Image classification data set "processed_dataset" (mjocc/ai-to-bi on GitHub). Class labels (2): frame not present, frame present.

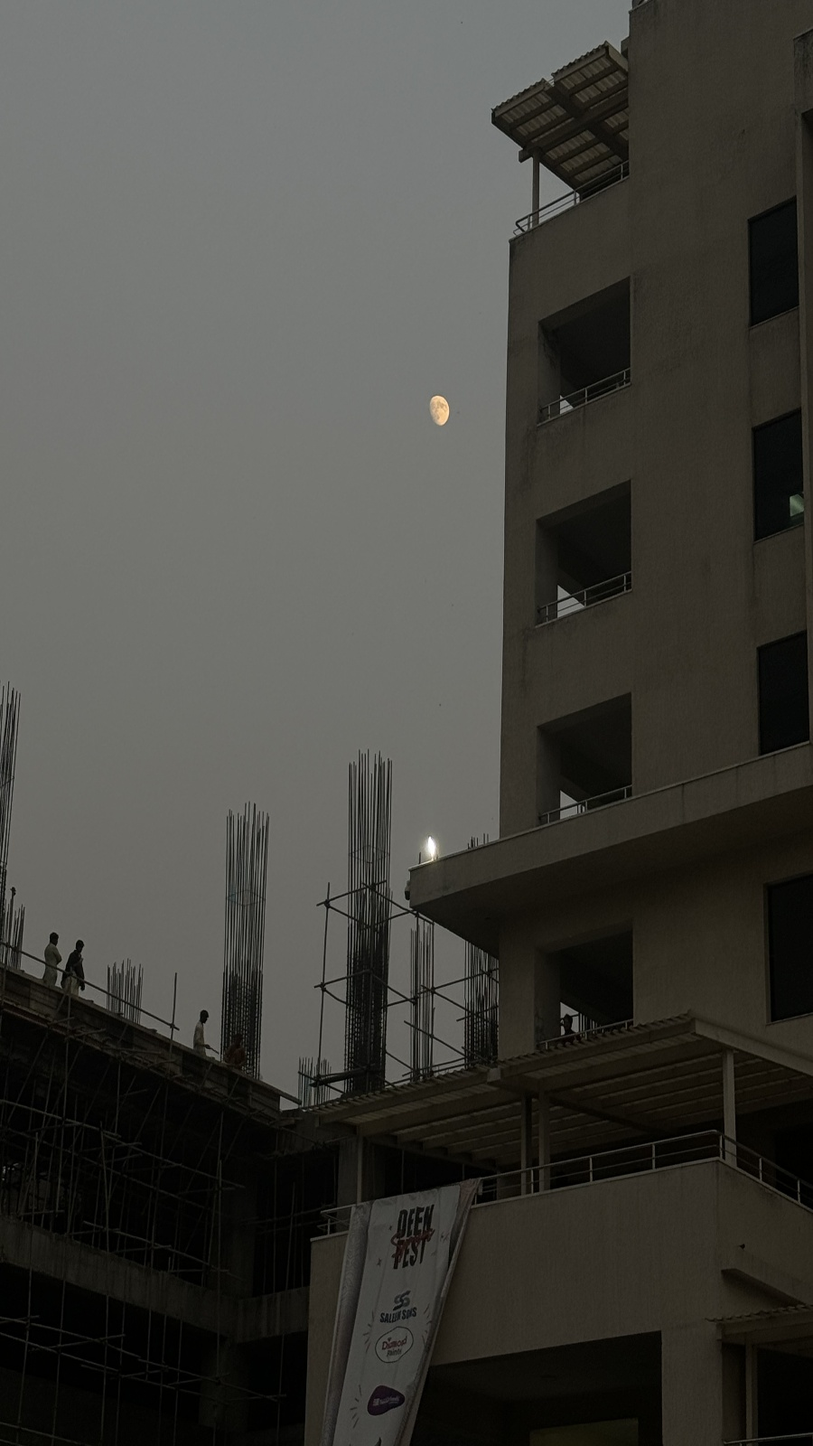
Label: frame not present

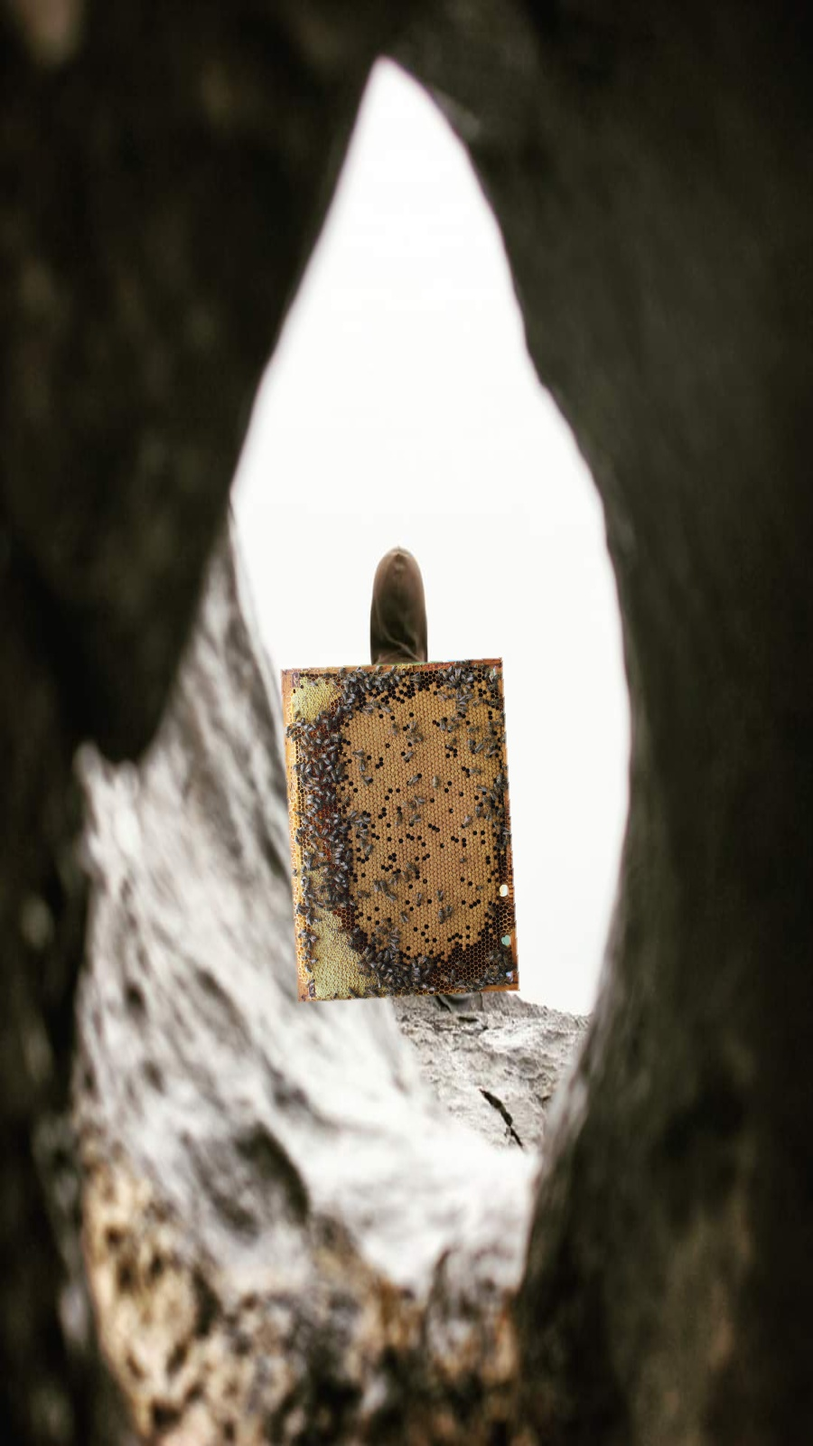
Label: frame present

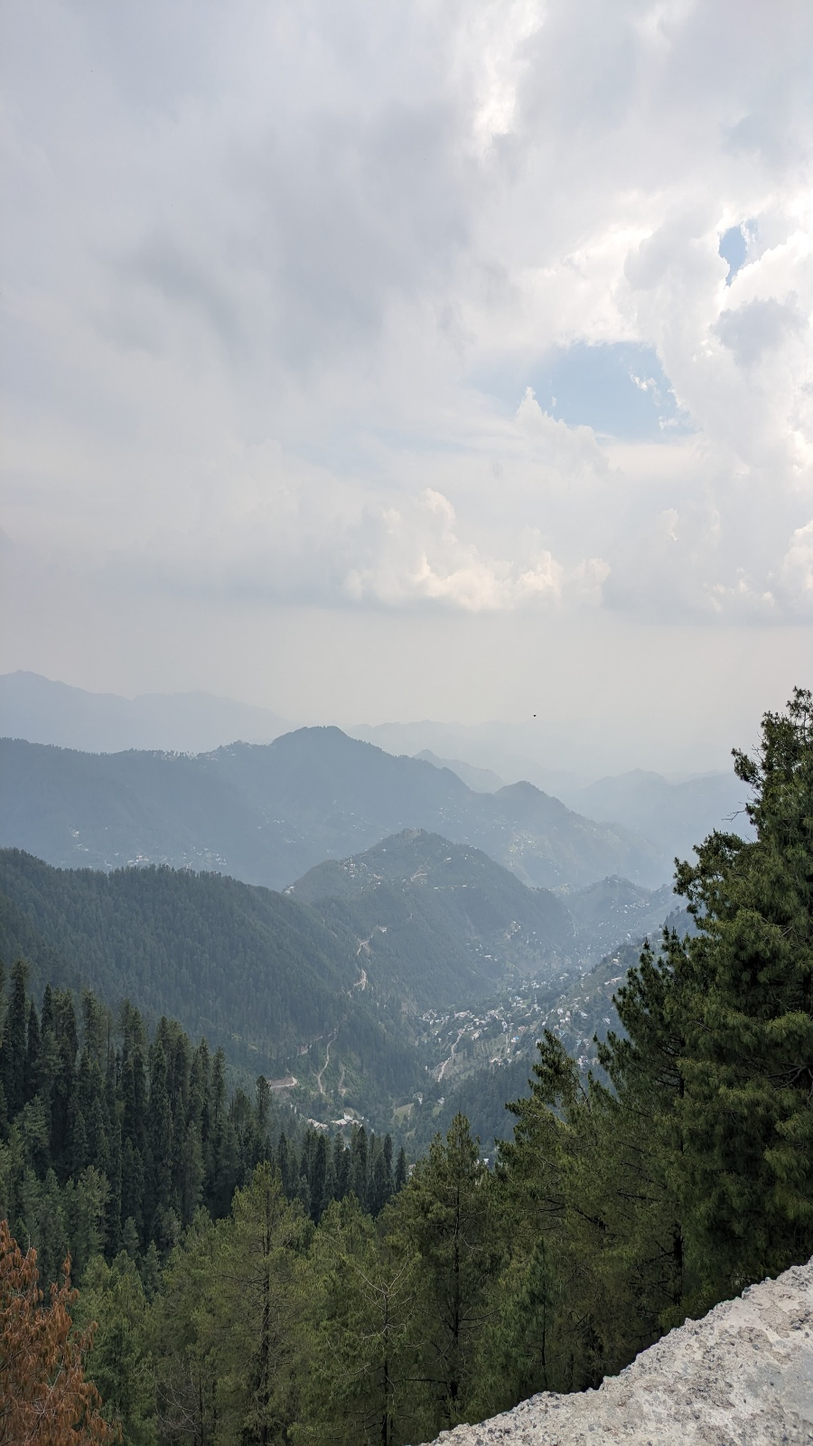
Label: frame not present

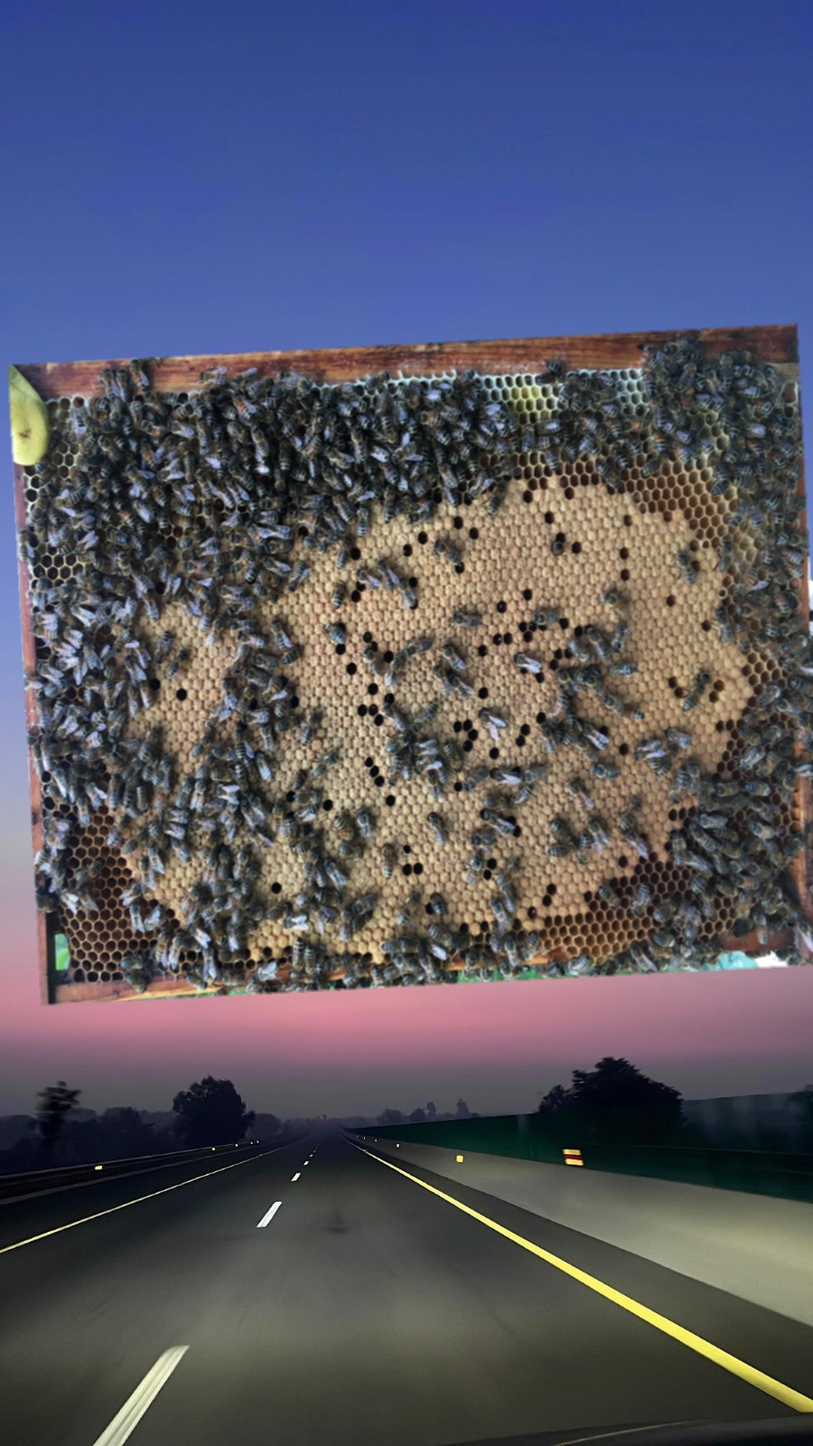
Label: frame present

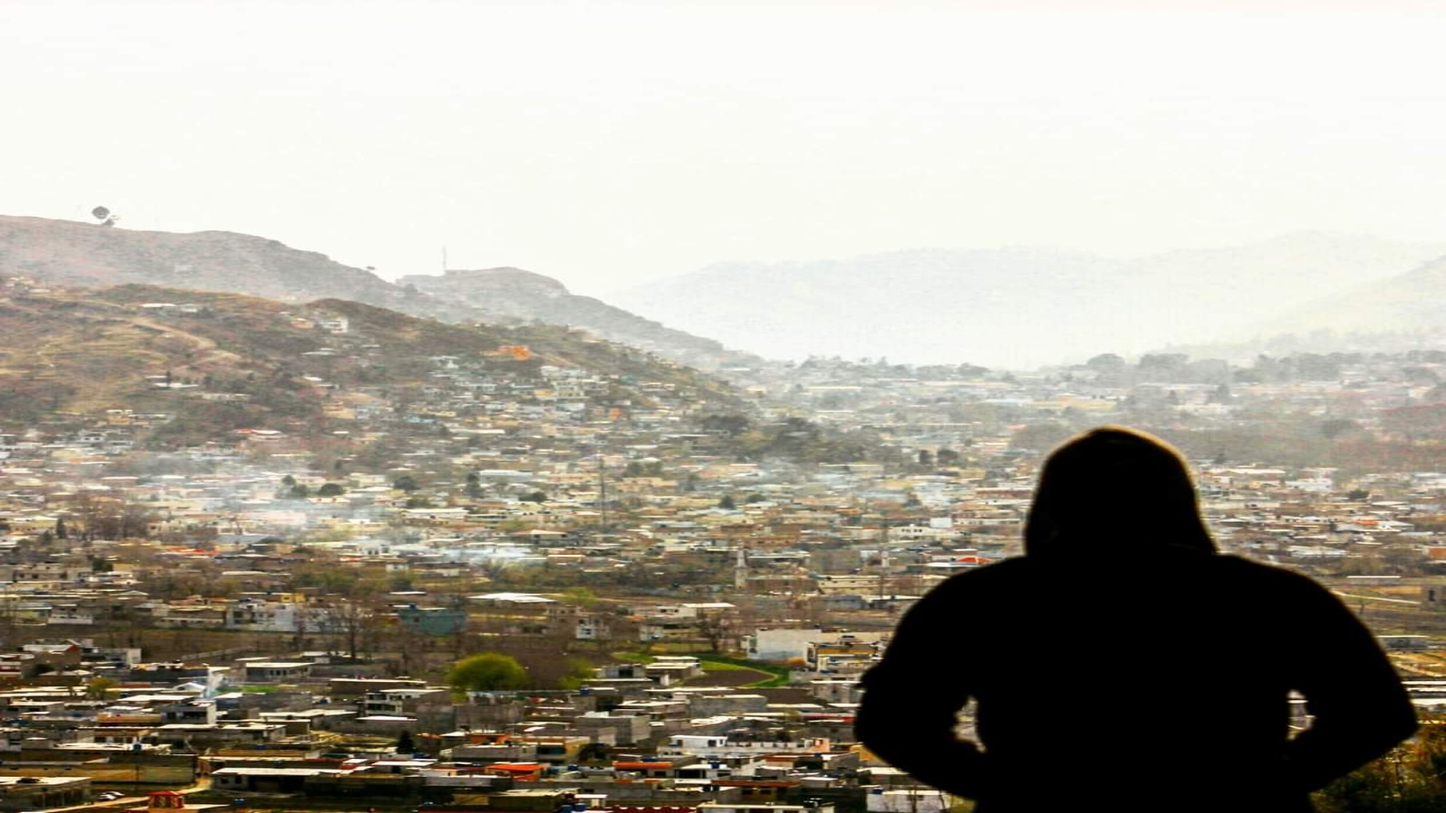
Label: frame not present

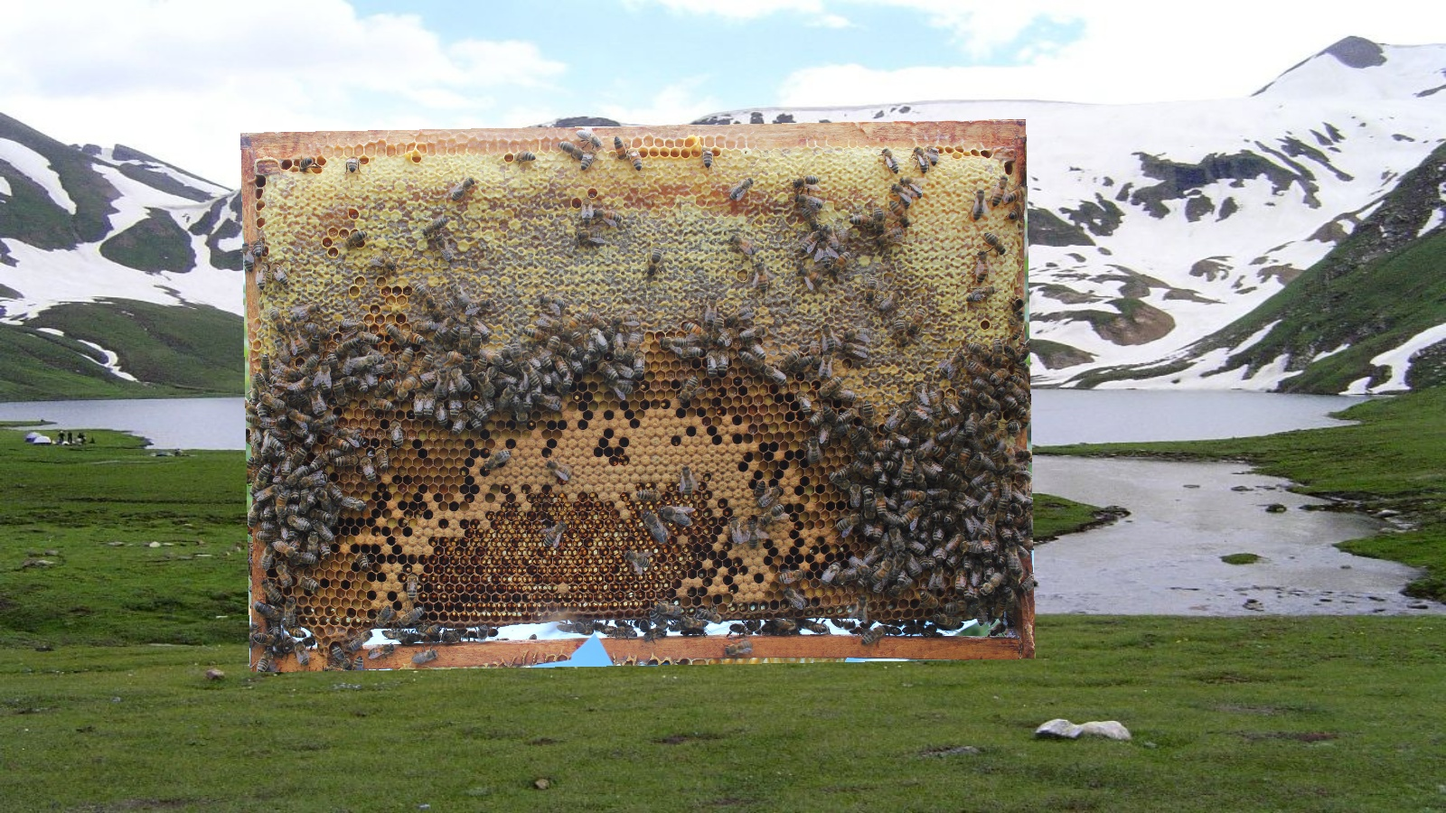
Label: frame present
